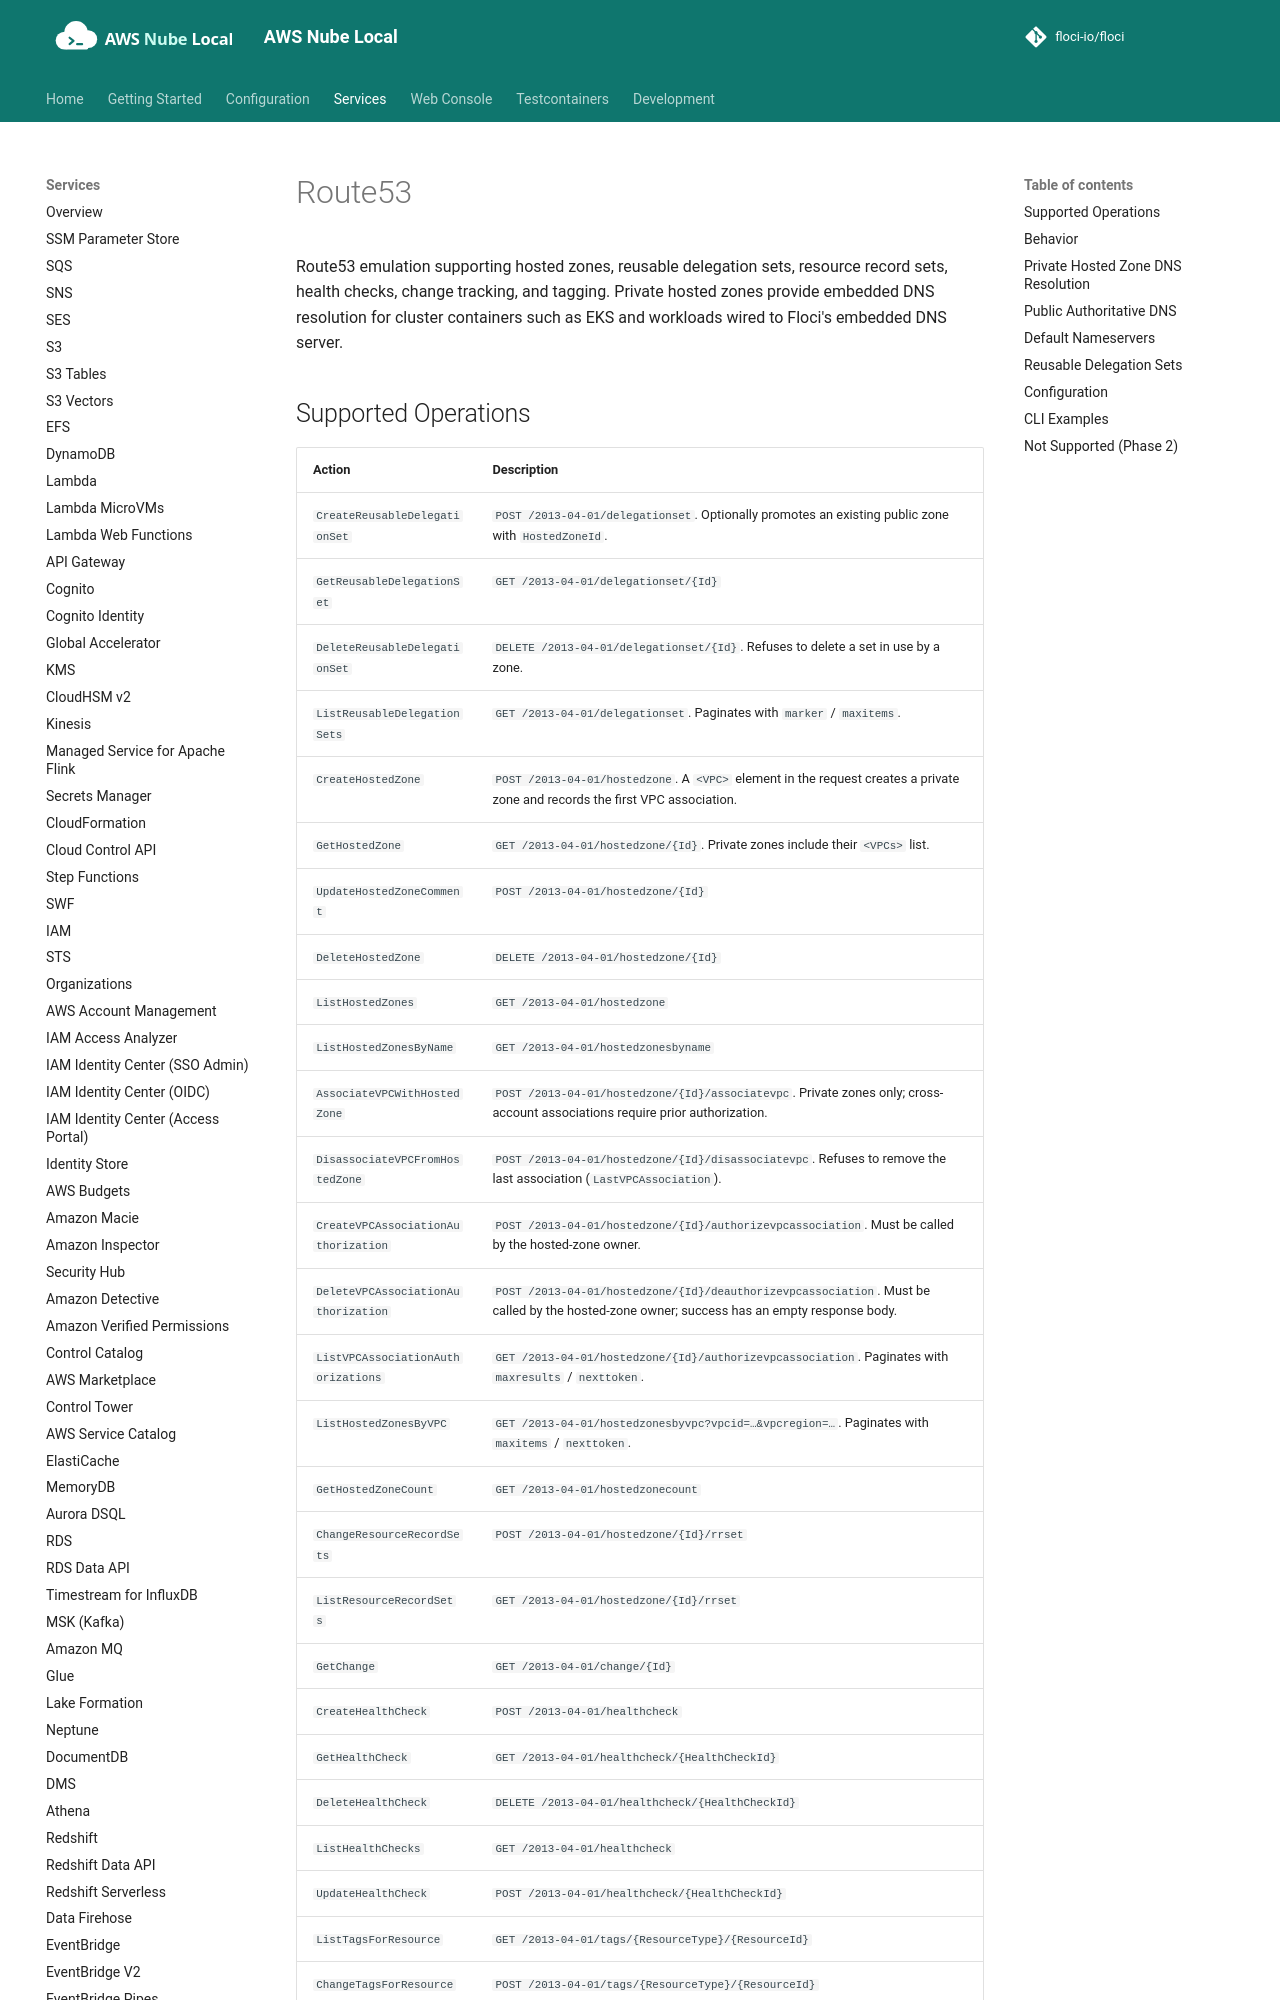

repository: shepro28031628/AWS-LOCAL · page: services/route53/index.html · generator: mkdocs

# Route53

Route53 emulation supporting hosted zones, reusable delegation sets, resource record sets, health checks, change tracking, and tagging. Private hosted zones provide embedded DNS resolution for cluster containers such as EKS and workloads wired to Floci's embedded DNS server.

## Supported Operations

<!-- floci:actions:start -->
| Action | Description |
| --- | --- |
| `CreateReusableDelegationSet` | `POST /2013-04-01/delegationset`. Optionally promotes an existing public zone with `HostedZoneId`. |
| `GetReusableDelegationSet` | `GET /2013-04-01/delegationset/{Id}` |
| `DeleteReusableDelegationSet` | `DELETE /2013-04-01/delegationset/{Id}`. Refuses to delete a set in use by a zone. |
| `ListReusableDelegationSets` | `GET /2013-04-01/delegationset`. Paginates with `marker` / `maxitems`. |
| `CreateHostedZone` | `POST /2013-04-01/hostedzone`. A `<VPC>` element in the request creates a private zone and records the first VPC association. |
| `GetHostedZone` | `GET /2013-04-01/hostedzone/{Id}`. Private zones include their `<VPCs>` list. |
| `UpdateHostedZoneComment` | `POST /2013-04-01/hostedzone/{Id}` |
| `DeleteHostedZone` | `DELETE /2013-04-01/hostedzone/{Id}` |
| `ListHostedZones` | `GET /2013-04-01/hostedzone` |
| `ListHostedZonesByName` | `GET /2013-04-01/hostedzonesbyname` |
| `AssociateVPCWithHostedZone` | `POST /2013-04-01/hostedzone/{Id}/associatevpc`. Private zones only; cross-account associations require prior authorization. |
| `DisassociateVPCFromHostedZone` | `POST /2013-04-01/hostedzone/{Id}/disassociatevpc`. Refuses to remove the last association (`LastVPCAssociation`). |
| `CreateVPCAssociationAuthorization` | `POST /2013-04-01/hostedzone/{Id}/authorizevpcassociation`. Must be called by the hosted-zone owner. |
| `DeleteVPCAssociationAuthorization` | `POST /2013-04-01/hostedzone/{Id}/deauthorizevpcassociation`. Must be called by the hosted-zone owner; success has an empty response body. |
| `ListVPCAssociationAuthorizations` | `GET /2013-04-01/hostedzone/{Id}/authorizevpcassociation`. Paginates with `maxresults` / `nexttoken`. |
| `ListHostedZonesByVPC` | `GET /2013-04-01/hostedzonesbyvpc?vpcid=…&vpcregion=…`. Paginates with `maxitems` / `nexttoken`. |
| `GetHostedZoneCount` | `GET /2013-04-01/hostedzonecount` |
| `ChangeResourceRecordSets` | `POST /2013-04-01/hostedzone/{Id}/rrset` |
| `ListResourceRecordSets` | `GET /2013-04-01/hostedzone/{Id}/rrset` |
| `GetChange` | `GET /2013-04-01/change/{Id}` |
| `CreateHealthCheck` | `POST /2013-04-01/healthcheck` |
| `GetHealthCheck` | `GET /2013-04-01/healthcheck/{HealthCheckId}` |
| `DeleteHealthCheck` | `DELETE /2013-04-01/healthcheck/{HealthCheckId}` |
| `ListHealthChecks` | `GET /2013-04-01/healthcheck` |
| `UpdateHealthCheck` | `POST /2013-04-01/healthcheck/{HealthCheckId}` |
| `ListTagsForResource` | `GET /2013-04-01/tags/{ResourceType}/{ResourceId}` |
| `ChangeTagsForResource` | `POST /2013-04-01/tags/{ResourceType}/{ResourceId}` |
| `GetAccountLimit` | `GET /2013-04-01/accountlimit/{Type}` |
| `GetHealthCheckStatus` | `GET /2013-04-01/healthcheck/{HealthCheckId}/status` |
| `GetDNSSEC` | `GET /2013-04-01/hostedzone/{Id}/dnssec`. Always reports signing as `NOT_SIGNING`. |
| `GetHostedZoneLimit` | `GET /2013-04-01/hostedzonelimit/{HostedZoneId}/{Type}` |
<!-- floci:actions:end -->
